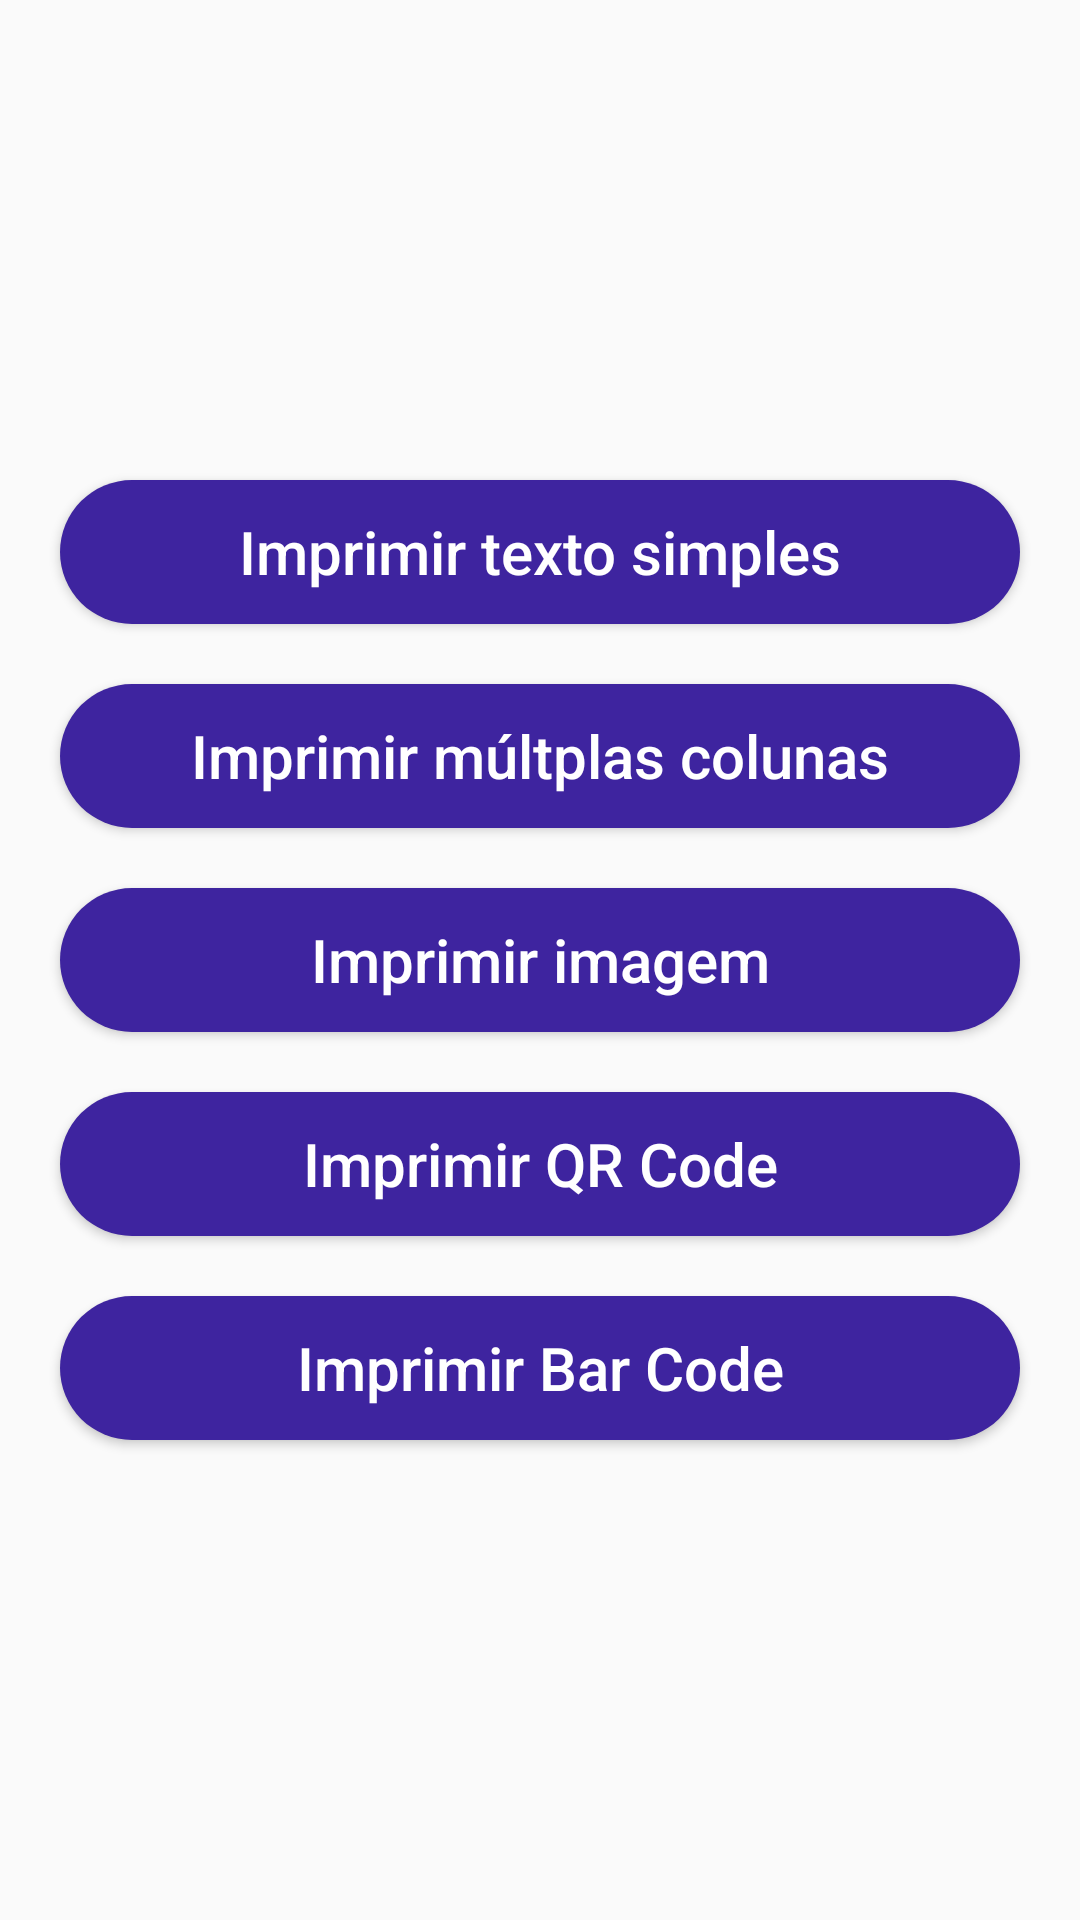

Layout XML and referenced resources for this Android screen:
<!-- AndroidManifest.xml: application theme AppTheme -->
<!-- res/layout/activity_print_sample.xml -->
<?xml version="1.0" encoding="utf-8"?>
<LinearLayout xmlns:android="http://schemas.android.com/apk/res/android"
    xmlns:tools="http://schemas.android.com/tools"
    android:layout_width="match_parent"
    android:layout_height="match_parent"
    android:gravity="center"
    android:orientation="vertical"
    tools:context="com.cielo.ordermanager.sdk.sample.activities.PrintSampleActivity"
    >

  <LinearLayout
      android:layout_width="match_parent"
      android:layout_height="wrap_content"
      android:orientation="vertical">

    <Button
        android:id="@+id/print_simple_text"
        android:text="@string/print_simple_text"
        style="@style/PrimaryActionButton"/>

    <Button
        android:id="@+id/print_multi_columns"
        android:text="@string/print_multi_columns"
        style="@style/PrimaryActionButton"/>

    <Button
        android:id="@+id/print_image"
        android:text="@string/print_image"
        style="@style/PrimaryActionButton"/>

    <Button
        android:id="@+id/print_qrcode"
        android:text="@string/print_qrcode"
        style="@style/PrimaryActionButton"/>

    <Button
        android:id="@+id/print_barcode"
        android:text="@string/print_barcode"
        style="@style/PrimaryActionButton"/>
  </LinearLayout>

</LinearLayout>
<!-- resources referenced by this layout -->
<resources>
  <string name="print_barcode">Imprimir Bar Code</string>
  <string name="print_image">Imprimir imagem</string>
  <string name="print_multi_columns">Imprimir múltplas colunas</string>
  <string name="print_qrcode">Imprimir QR Code</string>
  <string name="print_simple_text">Imprimir texto simples</string>
  <style name="PrimaryActionButton">
          <item name="android:background">@drawable/button_primary_action_ripple</item>
          <item name="android:gravity">center</item>
          <item name="android:layout_width">match_parent</item>
          <item name="android:layout_height">48dp</item>
          <item name="android:ellipsize">marquee</item>
          <item name="android:layout_marginBottom">10dp</item>
          <item name="android:layout_marginTop">10dp</item>
          <item name="android:layout_marginLeft">20dp</item>
          <item name="android:layout_marginRight">20dp</item>
          <item name="android:maxLines">1</item>
          <item name="android:textAllCaps">false</item>
          <item name="android:textColor">@color/white</item>
          <item name="android:textSize">20sp</item>
      </style>
  <style name="AppTheme" parent="Theme.AppCompat.Light.DarkActionBar">
          
          <item name="colorPrimary">@color/colorPrimary</item>
          <item name="colorPrimaryDark">@color/colorPrimaryDark</item>
          <item name="colorAccent">@color/colorAccent</item>
      </style>
  <!-- drawable button_primary_action_ripple (drawable) -->
  <?xml version="1.0" encoding="utf-8"?>
  <ripple xmlns:android="http://schemas.android.com/apk/res/android"
      android:color="@color/black_alpha19">
      <item android:drawable="@drawable/selector_bg_primary_action_button"/>
  </ripple>
  <color name="white">#FFFFFF</color>
  <color name="colorPrimary">#00AEEF</color>
  <color name="colorPrimaryDark">#009cd7</color>
  <color name="colorAccent">#3E249F</color>
  <color name="black_alpha19">#30000000</color>
  <!-- drawable selector_bg_primary_action_button (drawable) -->
  <?xml version="1.0" encoding="utf-8"?>
  <selector xmlns:android="http://schemas.android.com/apk/res/android">
      <item android:drawable="@drawable/bg_primary_action_button" android:state_enabled="true"/>
      <item android:drawable="@drawable/bg_primary_action_button_disabled" android:state_enabled="false" />
  </selector>
  <!-- drawable bg_primary_action_button (drawable) -->
  <?xml version="1.0" encoding="utf-8"?>
  <shape android:shape="rectangle"
      xmlns:android="http://schemas.android.com/apk/res/android">
      <solid android:color="@color/colorAccent" />
      <corners android:radius="100dp" />
  </shape>
  <!-- drawable bg_primary_action_button_disabled (drawable) -->
  <?xml version="1.0" encoding="utf-8"?>
  <shape android:shape="rectangle"
      xmlns:android="http://schemas.android.com/apk/res/android">
      <solid android:color="@color/blue_grey_200" />
      <corners android:radius="100dp" />
  </shape>
  <color name="blue_grey_200">#FFB0BEC5</color>
</resources>
